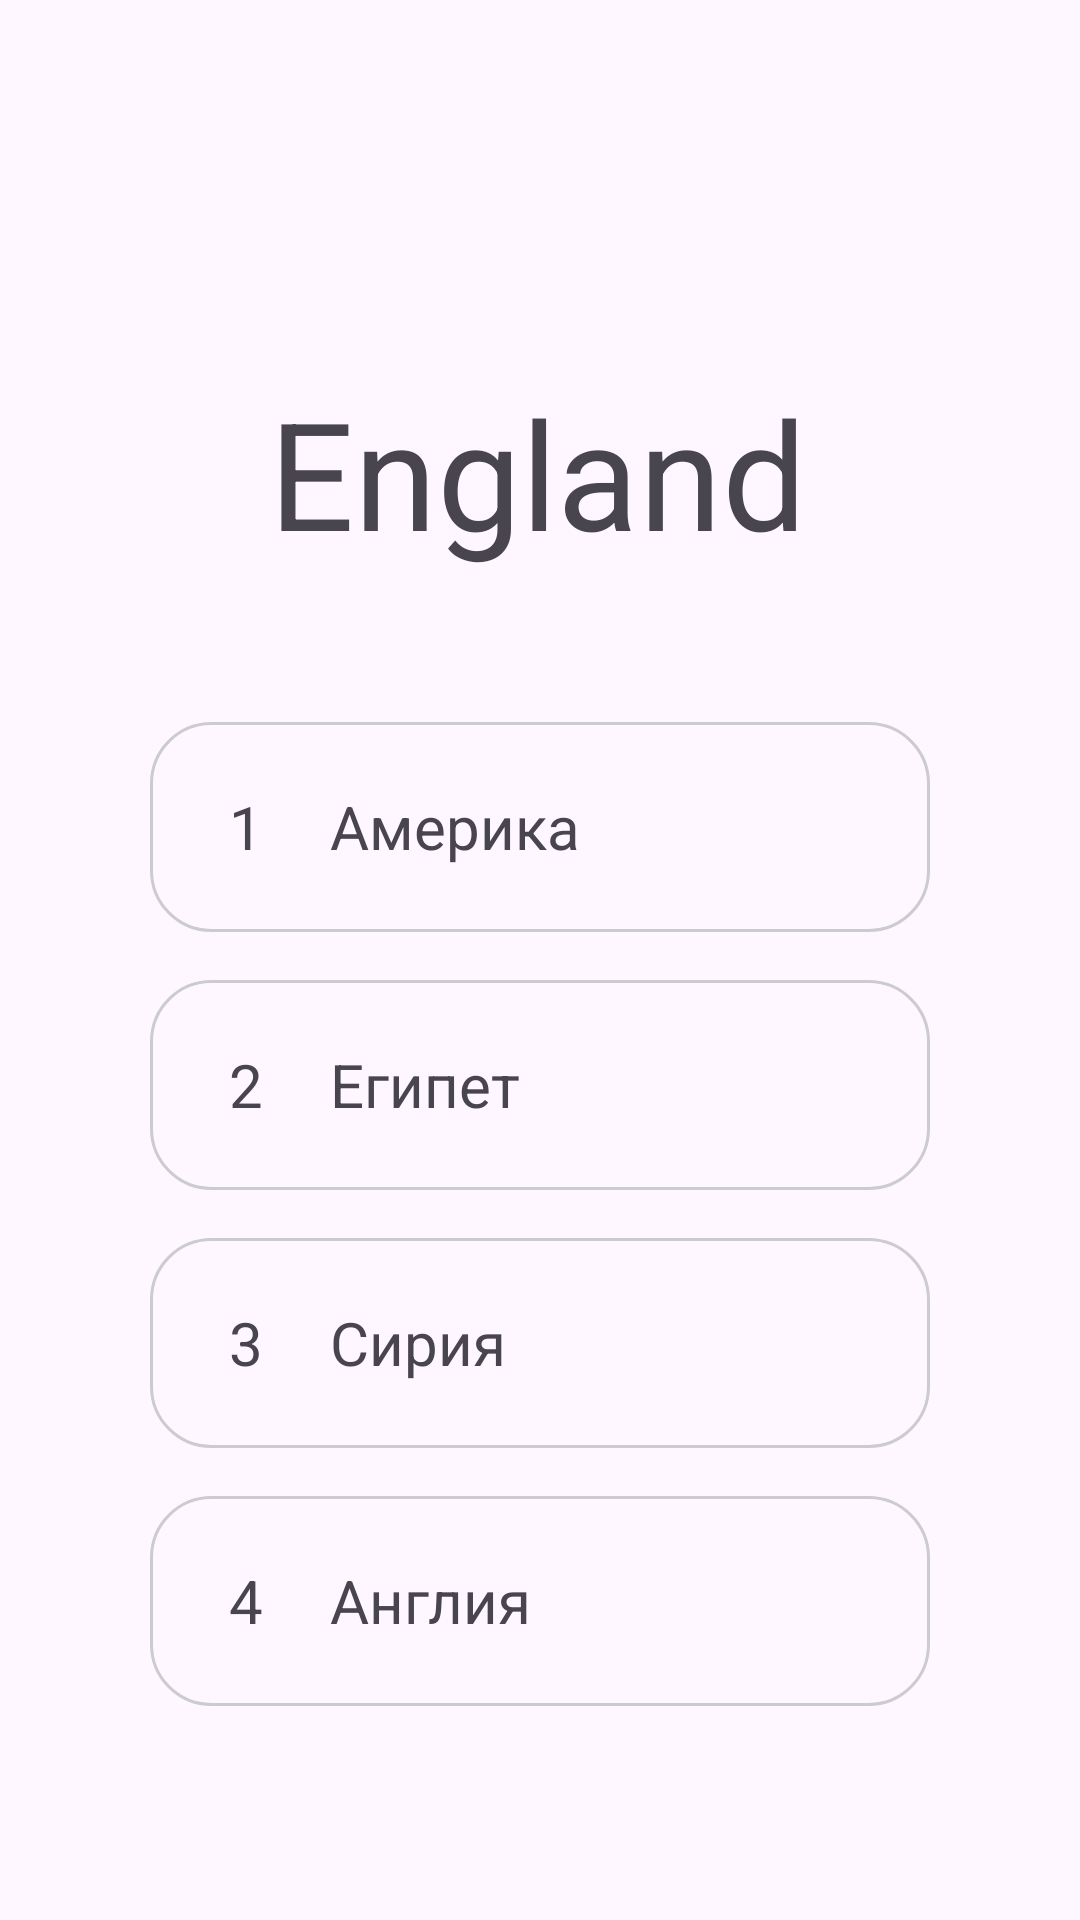

Here is an Android app screen rendered from its layout file. Give the layout XML and the strings, colors and styles it references.
<!-- AndroidManifest.xml: application theme Theme.EnglishTest -->
<!-- res/layout/fragment_countries3.xml -->
<?xml version="1.0" encoding="utf-8"?>
<FrameLayout xmlns:android="http://schemas.android.com/apk/res/android"
    xmlns:app="http://schemas.android.com/apk/res-auto"
    xmlns:tools="http://schemas.android.com/tools"
    android:layout_width="match_parent"
    android:layout_height="match_parent"
    tools:context=".Countries3Fragment">

    <androidx.constraintlayout.widget.ConstraintLayout
        android:layout_width="match_parent"
        android:layout_height="match_parent">

        <LinearLayout
            android:layout_width="match_parent"
            android:layout_height="wrap_content"
            android:layout_marginStart="50dp"
            android:layout_marginTop="50dp"
            android:layout_marginEnd="50dp"
            android:orientation="vertical"
            app:layout_constraintEnd_toEndOf="parent"
            app:layout_constraintHorizontal_bias="0.497"
            app:layout_constraintStart_toStartOf="parent"
            app:layout_constraintTop_toBottomOf="@+id/textView">

            <LinearLayout
                android:id="@+id/layoutAnswer1"
                android:layout_width="match_parent"
                android:layout_height="70dp"
                android:background="@drawable/shape_stroke_answer"
                android:gravity="center_vertical"
                android:orientation="horizontal">

                <TextView
                    android:id="@+id/tvVariantNumber1"
                    android:layout_width="40dp"
                    android:layout_height="40dp"
                    android:layout_marginStart="12dp"
                    android:background="@drawable/shape_stroke_number"
                    android:gravity="center"
                    android:text="1"
                    android:textSize="20dp" />

                <TextView
                    android:id="@+id/tvVariantText1"
                    android:layout_width="wrap_content"
                    android:layout_height="wrap_content"
                    android:layout_marginStart="8dp"
                    android:text="Америка"
                    android:textSize="20dp" />

            </LinearLayout>

            <LinearLayout
                android:id="@+id/layoutAnswer2"
                android:layout_width="match_parent"
                android:layout_height="70dp"
                android:layout_marginTop="16dp"
                android:background="@drawable/shape_stroke_answer"
                android:gravity="center_vertical"
                android:orientation="horizontal">

                <TextView
                    android:id="@+id/tvVariantNumber2"
                    android:layout_width="40dp"
                    android:layout_height="40dp"
                    android:layout_marginStart="12dp"
                    android:background="@drawable/shape_stroke_number"
                    android:gravity="center"
                    android:text="2"
                    android:textSize="20dp" />

                <TextView
                    android:id="@+id/tvVariantText2"
                    android:layout_width="wrap_content"
                    android:layout_height="wrap_content"
                    android:layout_marginStart="8dp"
                    android:text="Египет"
                    android:textSize="20dp" />

            </LinearLayout>

            <LinearLayout
                android:id="@+id/layoutAnswer3"
                android:layout_width="match_parent"
                android:layout_height="70dp"
                android:layout_marginTop="16dp"
                android:background="@drawable/shape_stroke_answer"
                android:gravity="center_vertical"
                android:orientation="horizontal">

                <TextView
                    android:id="@+id/tvVariantNumber3"
                    android:layout_width="40dp"
                    android:layout_height="40dp"
                    android:layout_marginStart="12dp"
                    android:background="@drawable/shape_stroke_number"
                    android:gravity="center"
                    android:text="3"
                    android:textSize="20dp" />

                <TextView
                    android:id="@+id/tvVariantText3"
                    android:layout_width="wrap_content"
                    android:layout_height="wrap_content"
                    android:layout_marginStart="8dp"
                    android:text="Сирия"
                    android:textSize="20dp" />

            </LinearLayout>

            <LinearLayout
                android:id="@+id/layoutAnswer4"
                android:layout_width="match_parent"
                android:layout_height="70dp"
                android:layout_marginTop="16dp"
                android:background="@drawable/shape_stroke_answer"
                android:gravity="center_vertical"
                android:orientation="horizontal">

                <TextView
                    android:id="@+id/tvVariantNumber4"
                    android:layout_width="40dp"
                    android:layout_height="40dp"
                    android:layout_marginStart="12dp"
                    android:background="@drawable/shape_stroke_number"
                    android:gravity="center"
                    android:text="4"
                    android:textSize="20dp" />

                <TextView
                    android:id="@+id/tvVariantText4"
                    android:layout_width="wrap_content"
                    android:layout_height="wrap_content"
                    android:layout_marginStart="8dp"
                    android:text="Англия"
                    android:textSize="20dp" />

            </LinearLayout>


        </LinearLayout>

        <TextView
            android:id="@+id/textView"
            android:layout_width="wrap_content"
            android:layout_height="wrap_content"
            android:layout_marginTop="124dp"
            android:text="England"
            android:textSize="50sp"
            app:layout_constraintEnd_toEndOf="parent"
            app:layout_constraintHorizontal_bias="0.497"
            app:layout_constraintStart_toStartOf="parent"
            app:layout_constraintTop_toTopOf="parent" />
    </androidx.constraintlayout.widget.ConstraintLayout>

</FrameLayout>
<!-- resources referenced by this layout -->
<resources>
  <!-- drawable shape_stroke_answer (drawable) -->
  <?xml version="1.0" encoding="utf-8"?>
  <shape xmlns:android="http://schemas.android.com/apk/res/android">
  <stroke android:width="1dp" android:color="#CCCCD0"/>
      <corners android:radius="20dp"/>
  </shape>
  <style name="Theme.EnglishTest" parent="Base.Theme.EnglishTest" />
  <style name="Base.Theme.EnglishTest" parent="Theme.Material3.DayNight.NoActionBar">
        <item name="windowNoTitle">true</item>
          <item name="windowActionBar">false</item>
          <item name="android:windowFullscreen">true</item>
      </style>
</resources>
